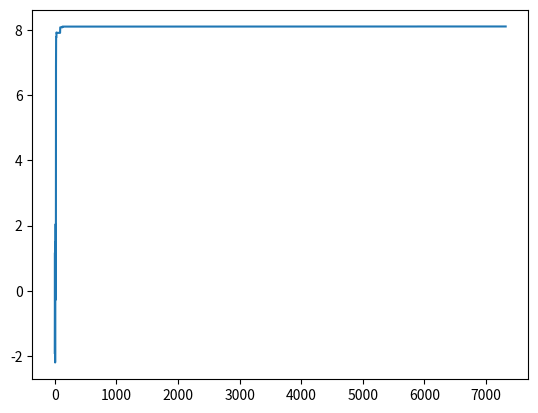

Generate this figure with matplotlib:
import time
import random
import math
import numpy as np
import matplotlib.pyplot as plt

# source https://www.youtube.com/watch?v=T28fr9wDZrg

# Customization section:
initial_temperature = 100
# cooling coefficient
cooling = 0.8
number_variables = 2
upper_bounds = [3, 3]
lower_bounds = [-3, -3]
# second(s)
computing_time = 4


def objective_function(X):
    x = X[0]
    y = X[1]
    value = 3*(1-x)**2*math.exp(-x**2 - (y+1)**2) - 10*(x/5 - x**3 - y**5)*math.exp(-x**2 - y**2)\
            - 1/3*math.exp(-(x+1)**2 - y**2)
    return value


# Simulated Annealing Algorithm
initial_solution = np.zeros((number_variables))
for v in range(number_variables):
    initial_solution[v] = random.uniform(lower_bounds[v], upper_bounds[v])

current_solution = initial_solution
best_solution = initial_solution
# no of solutions accepted
n = 1
best_fitness = objective_function(best_solution)
# current temperature
current_temperature = initial_temperature
start = time.time()
# number of attempts in each level of temperature
no_attempts = 100
record_best_fitness = []

for i in range(9999999):
    for j in range(no_attempts):

        for k in range(number_variables):
            current_solution[k] = best_solution[k] + 0.1*(random.uniform(lower_bounds[k], upper_bounds[k]))
            current_solution[k] = max(min(current_solution[k], upper_bounds[k]), lower_bounds[k])

        current_fitness = objective_function(current_solution)
        E = abs(current_fitness - best_fitness)
        if i == 0 and j == 0:
            EA = E

        if current_fitness < best_fitness:
            p = math.exp(-E/(EA * current_temperature))
            # make a decision to accept the worse solution or not
            if random.random() < p:
                # This worse solution is accepted
                accept = True
            else:
                # This worse solution is not accepted
                accept = False
        else:
            accept = True

        if accept:
            # update the best solution
            best_solution = current_solution
            best_fitness = objective_function(best_solution)
            # count the solutions accepted
            n = n + 1
            # update EA
            EA = (EA * (n-1) + E)/n
    print('iteration: {}, best_solution: {}, best_fitness: {}'.format(i, best_solution, best_fitness))
    record_best_fitness.append(best_fitness)
    # cooling the temperature
    current_temperature = current_temperature * cooling
    # Stop by computing time
    end = time.time()
    if end - start >= computing_time:
        break

plt.plot(record_best_fitness)
plt.show()

